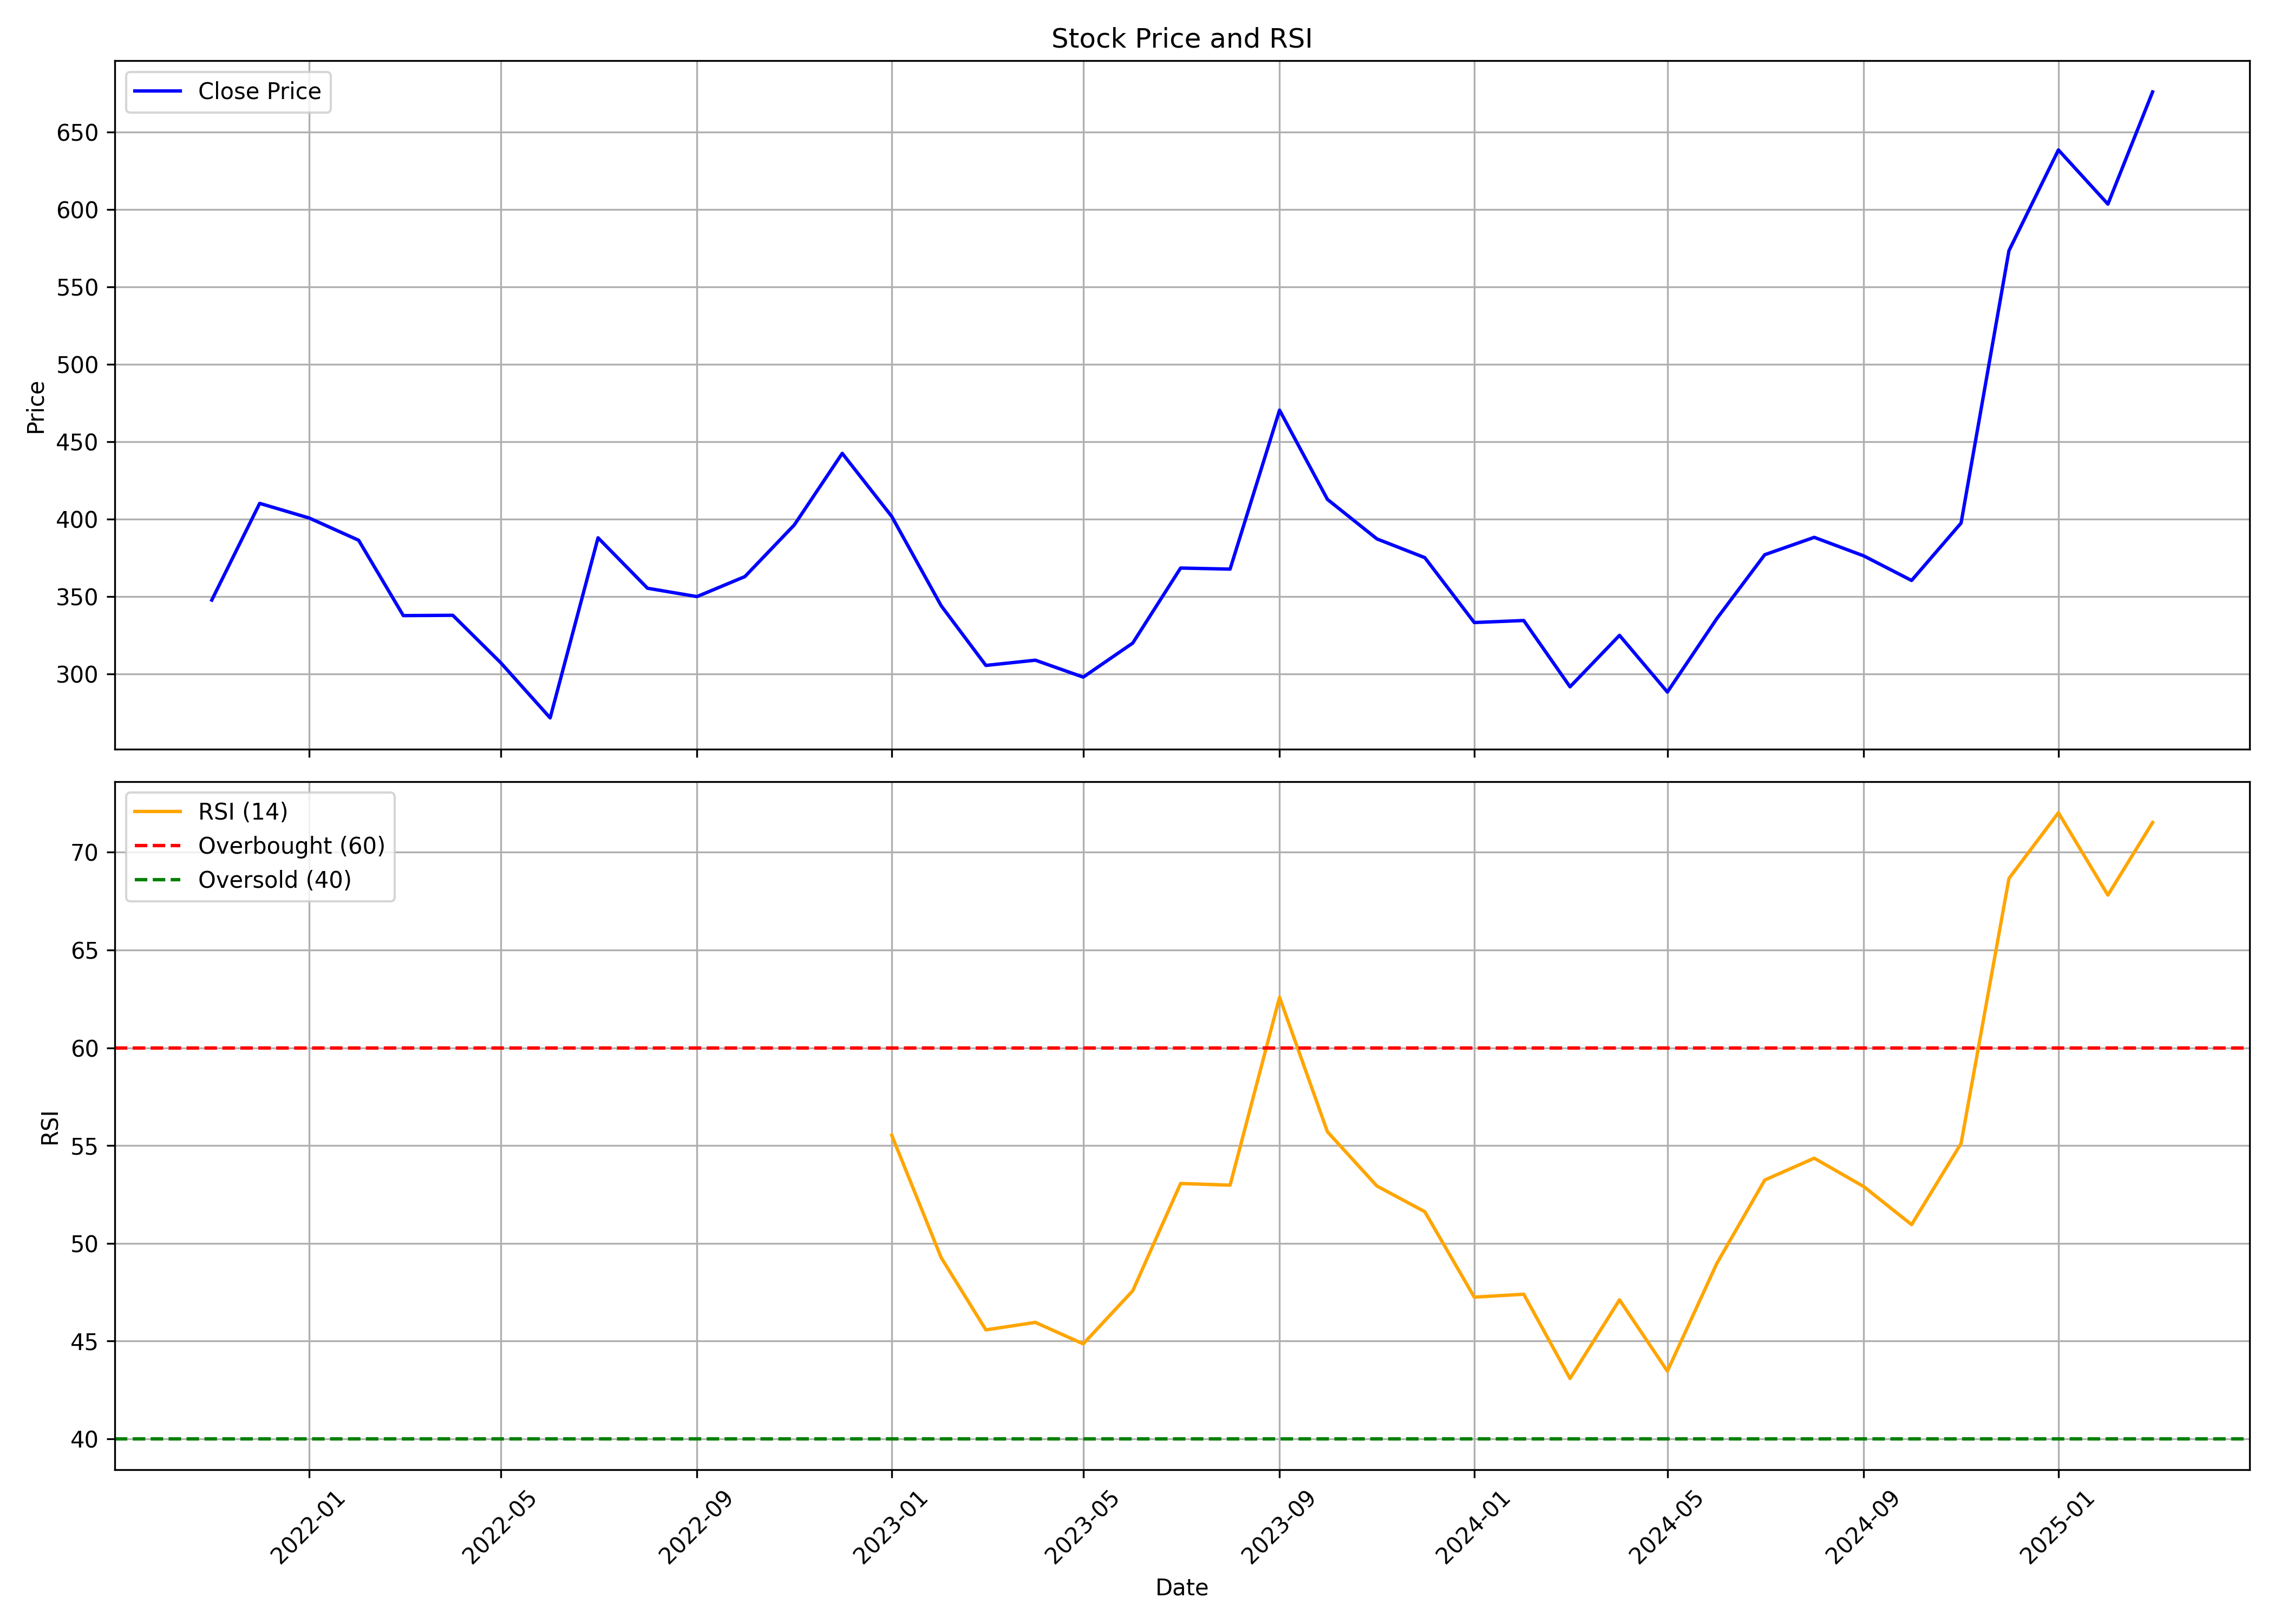

The data file committed next to this chart (first rows):
, date, symbol, open, high, low, close, volume, rsi
0, 2021-11-01, BAJAJHCARE, 375, 377.1, 288.3, 347.6, 239526, 
1, 2021-12-01, BAJAJHCARE, 353.5, 436.5, 336.9, 410.1, 2041822, 
2, 2022-01-01, BAJAJHCARE, 410.1, 491.8, 388.5, 400.6, 2414447, 
3, 2022-02-01, BAJAJHCARE, 410.7, 426.1, 343.5, 386.2, 1336750, 
4, 2022-03-01, BAJAJHCARE, 386.2, 393, 322.2, 337.5, 1141985, 
5, 2022-04-01, BAJAJHCARE, 337.9, 386.8, 325.2, 337.7, 900599, 
6, 2022-05-01, BAJAJHCARE, 336.9, 348.5, 279.5, 307.1, 1068693, 
7, 2022-06-01, BAJAJHCARE, 311.1, 322.1, 255.1, 271.4, 492774, 
8, 2022-07-01, BAJAJHCARE, 274.4, 409.3, 269.4, 387.8, 2382959, 
9, 2022-08-01, BAJAJHCARE, 390.3, 392.4, 341.6, 355.2, 1275520, 
10, 2022-09-01, BAJAJHCARE, 355.2, 401.3, 339.7, 349.8, 1222720, 
11, 2022-10-01, BAJAJHCARE, 356.7, 365, 333.5, 362.8, 634145, 
12, 2022-11-01, BAJAJHCARE, 362.8, 421.8, 356.2, 396.2, 2467561, 
13, 2022-12-01, BAJAJHCARE, 393.4, 445.8, 388.6, 442.4, 2011758, 
14, 2023-01-01, BAJAJHCARE, 442.4, 456.1, 379, 401.7, 873673, 55.53
15, 2023-02-01, BAJAJHCARE, 403.7, 403.7, 313.4, 343.9, 791549, 49.26
16, 2023-03-01, BAJAJHCARE, 343.2, 351.2, 276.7, 305.3, 885066, 45.57
17, 2023-04-01, BAJAJHCARE, 299.5, 333.4, 299.5, 308.7, 525196, 45.95
18, 2023-05-01, BAJAJHCARE, 308.7, 331.7, 282.4, 297.8, 761654, 44.85
19, 2023-06-01, BAJAJHCARE, 312.1, 328.9, 274.3, 319.8, 2260530, 47.57
20, 2023-07-01, BAJAJHCARE, 323.3, 372.2, 301.4, 368.3, 1740482, 53.06
21, 2023-08-01, BAJAJHCARE, 365, 388.1, 303.5, 367.6, 4210298, 52.97
22, 2023-09-01, BAJAJHCARE, 368.2, 494.6, 361.2, 470.3, 14412366, 62.58
23, 2023-10-01, BAJAJHCARE, 471.4, 512, 387.1, 412.7, 6977542, 55.7
24, 2023-11-01, BAJAJHCARE, 411.9, 420.2, 373.3, 387.1, 2891717, 52.93
25, 2023-12-01, BAJAJHCARE, 385.3, 402.9, 359.6, 375, 2055617, 51.61
26, 2024-01-01, BAJAJHCARE, 379, 388, 311.4, 333.1, 1483918, 47.24
27, 2024-02-01, BAJAJHCARE, 336.5, 377, 308.3, 334.4, 6206079, 47.39
28, 2024-03-01, BAJAJHCARE, 338, 369.4, 286.3, 291.5, 4187072, 43.08
29, 2024-04-01, BAJAJHCARE, 295.2, 348.3, 295.2, 324.8, 2573177, 47.1
30, 2024-05-01, BAJAJHCARE, 324.8, 328, 285.4, 288.1, 1065697, 43.46
31, 2024-06-01, BAJAJHCARE, 307.2, 354.1, 262.6, 335.7, 5157383, 48.97
32, 2024-07-01, BAJAJHCARE, 338.8, 408.8, 311.2, 376.9, 20089035, 53.23
33, 2024-08-01, BAJAJHCARE, 383.8, 427.4, 349.2, 388.1, 8174221, 54.35
34, 2024-09-01, BAJAJHCARE, 388, 411.3, 369.1, 376.2, 5606407, 52.9
35, 2024-10-01, BAJAJHCARE, 380, 391, 333.8, 360.2, 1557723, 50.95
36, 2024-11-01, BAJAJHCARE, 361.8, 409.4, 358.9, 397.4, 2501357, 55.1
37, 2024-12-01, BAJAJHCARE, 397.0, 615.0, 372.4, 573.4, 26800130, 68.66
38, 2025-01-01, BAJAJHCARE, 577.5, 691.3, 498.0, 638.5, 20690809, 72.02
39, 2025-02-01, BAJAJHCARE, 637, 719.0, 566.8, 603.5, 9060049, 67.81
40, 2025-03-01, BAJAJHCARE, 610, 679.9, 565.5, 676.0, 2647454, 71.53
